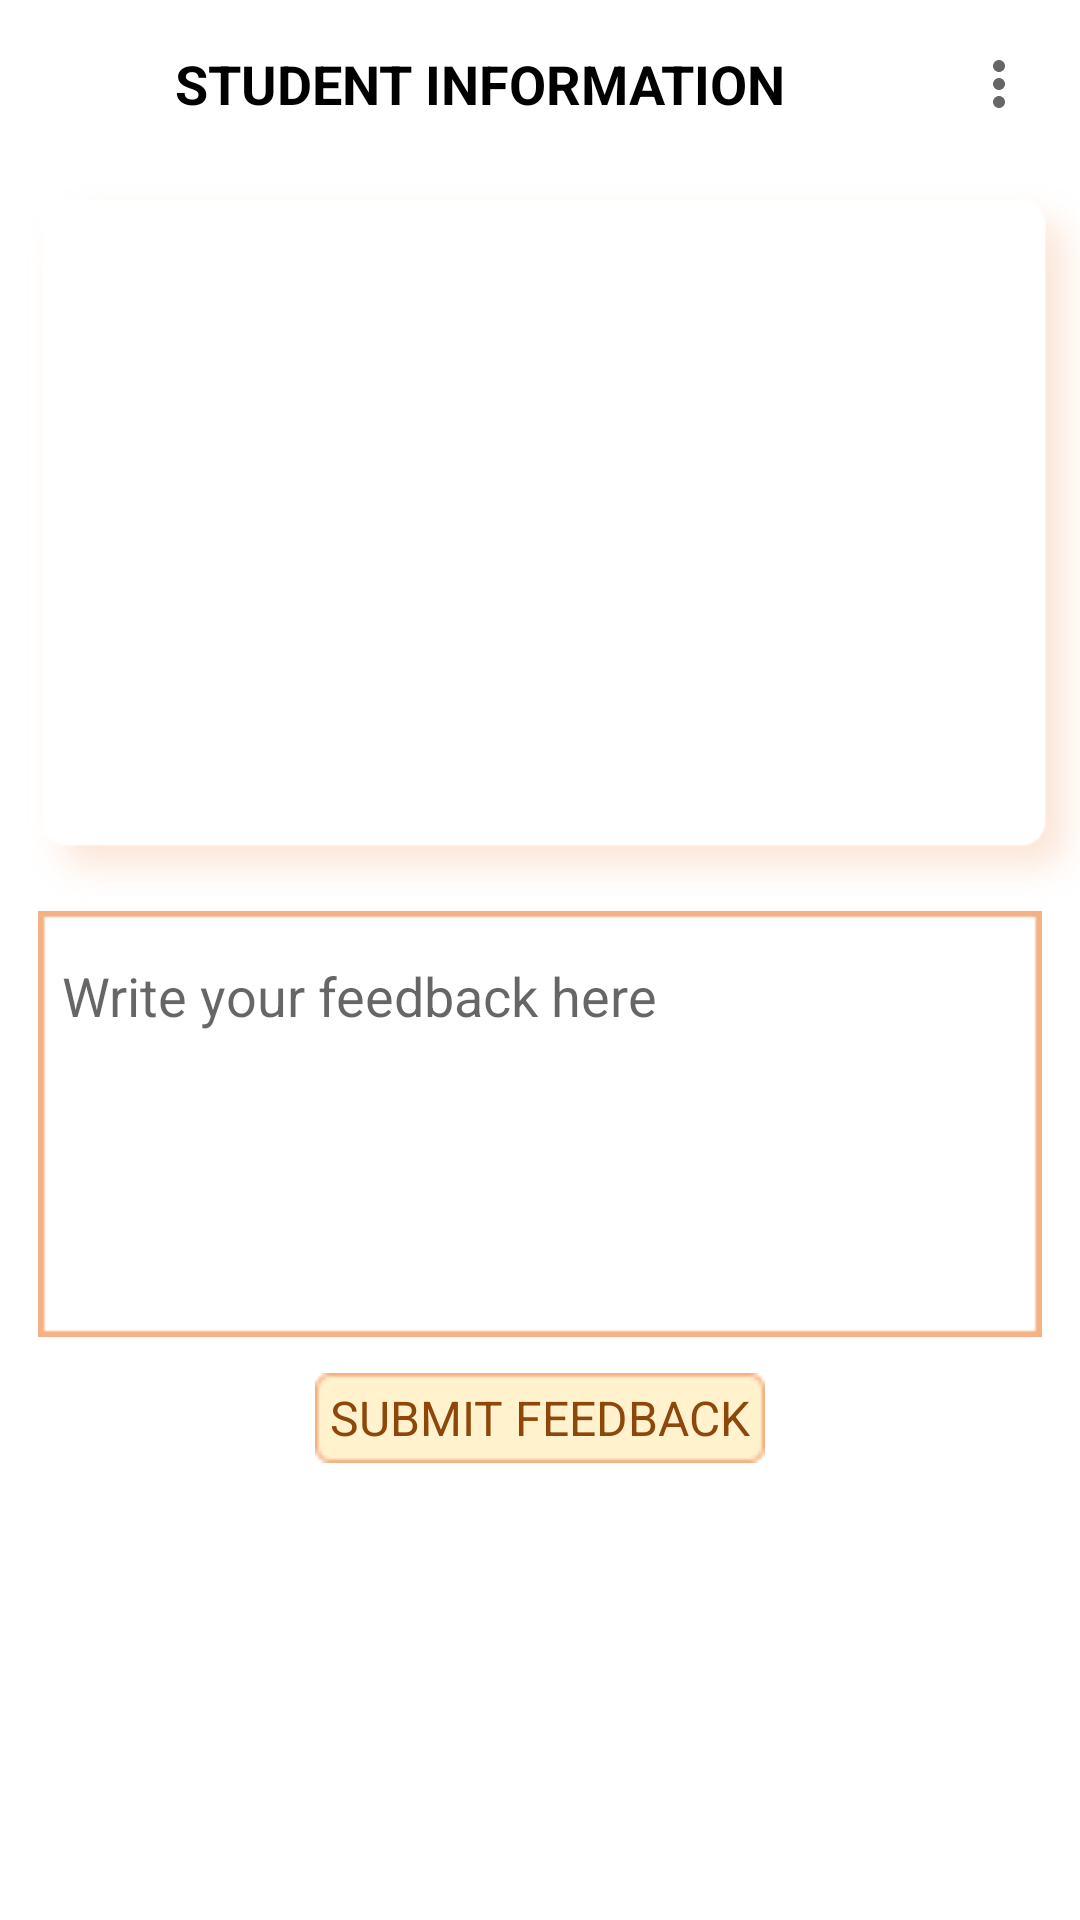

Here is an Android app screen rendered from its layout file. Give the layout XML and the strings, colors and styles it references.
<!-- AndroidManifest.xml: application theme AppTheme -->
<!-- res/layout/activity_instructor_review.xml -->
<?xml version="1.0" encoding="utf-8"?>
<androidx.constraintlayout.widget.ConstraintLayout xmlns:android="http://schemas.android.com/apk/res/android"
    xmlns:app="http://schemas.android.com/apk/res-auto"
    xmlns:tools="http://schemas.android.com/tools"
    android:layout_width="match_parent"
    android:layout_height="match_parent"
    android:orientation="vertical"
    tools:context=".InstructorReviewActivity">

    <androidx.appcompat.widget.Toolbar
        android:id="@+id/toolbar"
        style="@style/toolbar"
        app:layout_constraintEnd_toEndOf="parent"
        app:layout_constraintStart_toStartOf="parent"
        app:layout_constraintTop_toTopOf="parent"
        app:menu="@menu/menu_main">


        <TextView
            android:id="@+id/student_info_header"
            style="@style/TextCapsBold"
            android:text="@string/studentinfo_text"/>


    </androidx.appcompat.widget.Toolbar>


    <androidx.recyclerview.widget.RecyclerView
        android:id="@+id/instructorStudentsQuiz_recyclerview_id"
        style="@style/recyclerView"
        app:layout_constraintVertical_bias="0.15"
        app:layout_constraintEnd_toEndOf="parent"
        app:layout_constraintStart_toStartOf="parent"
        app:layout_constraintTop_toTopOf="parent"
        app:layout_constraintBottom_toBottomOf="parent"
        />


    <EditText
        android:id="@+id/feedback_editText"
        style="@style/edit_text"
        app:layout_constraintWidth_percent="0.93"

        android:hint="@string/writefeedback_text"
        android:inputType="text"
        app:layout_constraintBottom_toBottomOf="parent"
        app:layout_constraintEnd_toEndOf="parent"
        app:layout_constraintStart_toStartOf="parent"
        app:layout_constraintTop_toTopOf="parent"
        app:layout_constraintVertical_bias="0.61"
        android:gravity="left"
        android:paddingVertical="16dp"
        android:background="@drawable/edit_text_background_big"/>


    <Button
        android:text="@string/submitfeedback_text"
        android:id="@+id/feedback_submitButton"
        style="@style/button"
        app:layout_constraintEnd_toEndOf="parent"
        app:layout_constraintStart_toStartOf="parent"
        app:layout_constraintTop_toTopOf="parent"
        app:layout_constraintBottom_toBottomOf="parent"
        app:layout_constraintVertical_bias="0.75"/>

</androidx.constraintlayout.widget.ConstraintLayout>
<!-- resources referenced by this layout -->
<resources>
  <!-- drawable edit_text_background_big: png bitmap (drawable, 435 bytes) -->
  <string name="studentinfo_text">Student Information</string>
  <string name="submitfeedback_text">Submit Feedback</string>
  <string name="writefeedback_text">Write your feedback here</string>
  <style name="TextCapsBold">
          <item name="android:gravity">center</item>
          <item name="android:layout_marginHorizontal">16dp</item>
          <item name="android:layout_marginTop">0dp</item>
          <item name="android:layout_width">match_parent</item>
          <item name="android:layout_height">wrap_content</item>
          <item name="android:textAllCaps">true</item>
          <item name="android:textStyle">bold</item>
      </style>
  <style name="button">
          <item name="android:layout_width">150dp</item>
          <item name="android:layout_height">30dp</item>
          <item name="android:background">@drawable/button</item>
          <item name="android:textColor">@color/brown</item>
          <item name="android:textSize">16sp</item>
      </style>
  <style name="edit_text">
          <item name="android:layout_width">0dp</item>
          <item name="android:layout_height">wrap_content</item>
          <item name="android:ems">10</item>
          <item name="android:background">@drawable/edit_text_background</item>
          <item name="android:paddingHorizontal">8dp</item>
          <item name="android:layout_marginHorizontal">16dp</item>
      </style>
  <style name="recyclerView">
          <item name="android:layout_width">0dp</item>
          <item name="android:layout_height">0dp</item>
          <item name="android:background">@drawable/card_background</item>
          <item name="android:paddingTop">10dp</item>
          <item name="android:paddingLeft">10dp</item>
          <item name="android:paddingBottom">10dp</item>
          <item name="android:paddingRight">20dp</item>
          <item name="android:layout_marginLeft">16dp</item>
          <item name="android:scaleX">1.05</item>
          <item name="layout_constraintHeight_percent">0.38</item>
      </style>
  <style name="toolbar">
          <item name="android:layout_width">0dp</item>
          <item name="android:layout_height">wrap_content</item>
          <item name="android:minHeight">?attr/actionBarSize</item>
          <item name="android:paddingHorizontal">5dp</item>
  
      </style>
  <style name="AppTheme" parent="Theme.AppCompat.Light.NoActionBar">
          <item name="android:background">@color/white</item>
          <item name="fontFamily">@font/ruluko</item>
          <item name="android:textSize">18sp</item>
          <item name="android:windowAnimationStyle">@style/animation_sliding_left</item>
          <item name="android:textColor">@color/black</item>
      </style>
  <!-- drawable button: png bitmap (drawable, 302 bytes) -->
  <color name="brown">#8E470B</color>
  <!-- drawable edit_text_background: png bitmap (drawable, 249 bytes) -->
  <!-- drawable card_background: png bitmap (drawable, 4487 bytes) -->
  <color name="white">#FFFFFFFF</color>
  <style name="animation_sliding_left" parent="android:style/Animation.Activity">
          <item name="android:activityOpenEnterAnimation">@anim/slide_in_right</item>
          <item name="android:activityOpenExitAnimation">@anim/slide_out_left</item>
          <item name="android:activityCloseEnterAnimation">@anim/slide_in_left</item>
          <item name="android:activityCloseExitAnimation">@anim/slide_out_right</item>
      </style>
  <color name="black">#FF000000</color>
</resources>
